Run: headless pygame with SDL's dummy video driver; simulated clock (each Clock.tick advances the game by its frame time, no real sleeping); random seed 0; keys injected as events and as key.get_pressed() state; no mouse input.
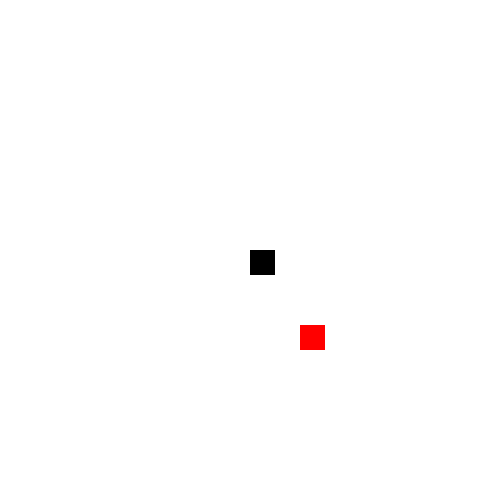
Frame 1 of 2 · flips 1–60 · no input
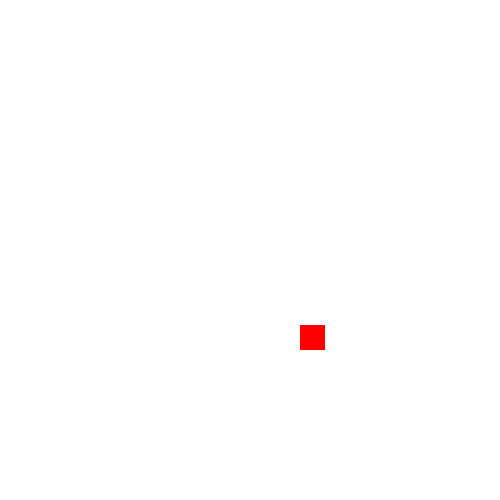
Frame 2 of 2 · flips 61–180 · tapped SPACE, RETURN · held RIGHT (→), D (game ended)

The pygame program that drew these frames:

# import modules
import pygame
import sys
import random

# initialize pygame
pygame.init()

# color pallette
white = (255, 255, 255)
black = (0, 0, 0)
red = (255, 0, 0)

# size of window
width = 500
length = 500

# snake speed
snake_speed = 8
max_snake_speed = 15

# create game window
dis = pygame.display.set_mode((width, length))
pygame.display.set_caption("snake by Tyler Buffa")

# initialize snake parameters
block_size = 25
x1 = width/2
y1 = length/2
x2 = random.randrange(0, width, block_size)
y2 = random.randrange(0, length, block_size)
x1_change = 0
y1_change = 0
segment_list = []
snake_length = 1

# initialize clock
clock = pygame.time.Clock()

# function to draw out each piece of snake
def snake(segment_list, segment_size):
    for x in segment_list:
        pygame.draw.rect(dis, black, [x[0], x[1], segment_size, segment_size])

game_over = False

while not game_over:

    # get keystrokes
    for event in pygame.event.get():
        print(event)

        # close window if press close button
        if event.type == pygame.QUIT:
            game_over = True

        # player movement
        if event.type == pygame.KEYDOWN:
            if event.key == pygame.K_LEFT and x1_change == 0:
                x1_change = -block_size
                y1_change = 0
            elif event.key == pygame.K_RIGHT and x1_change == 0:
                x1_change = block_size
                y1_change = 0
            elif event.key == pygame.K_DOWN and y1_change == 0:
                x1_change = 0
                y1_change = block_size
            elif event.key == pygame.K_UP and y1_change == 0:
                x1_change = 0
                y1_change = -block_size

    # update snake head position

    print('test')

    x1 += x1_change
    y1 += y1_change

    print(x1_change, y1_change)


    # add snake segment and increase snake speed if snake eats food

    if x1 == x2 and y1 == y2:
        on_snake = True
        while on_snake:
            x2 = random.randrange(0, width, block_size)
            y2 = random.randrange(0, length, block_size)
            if [x2, y2] not in segment_list:
                on_snake = False
        if snake_speed < max_snake_speed:
            snake_speed += 0.5
        snake_length += 1

    # clear the game space
    dis.fill((white))

    # update snake list with new head position
    segment_list.append([x1, y1])

    # remove old parts of snake from snake list
    if len(segment_list) > snake_length:
        del segment_list[0]

    # draw out snake
    snake(segment_list, block_size)

    # draw out food
    pygame.draw.rect(dis, red, [x2, y2, block_size, block_size])

    # gameover if snake crosses self
    if [x1, y1] in segment_list[:-1]:
        game_over = True

    # gameover if snake crosses boundry
    if x1 >= width or x1 <= 0 or y1 >= length or y1 <= 0:   
        game_over = True

    # update the screen
    pygame.display.update()

    clock.tick(20)

pygame.quit()
sys.exit()
